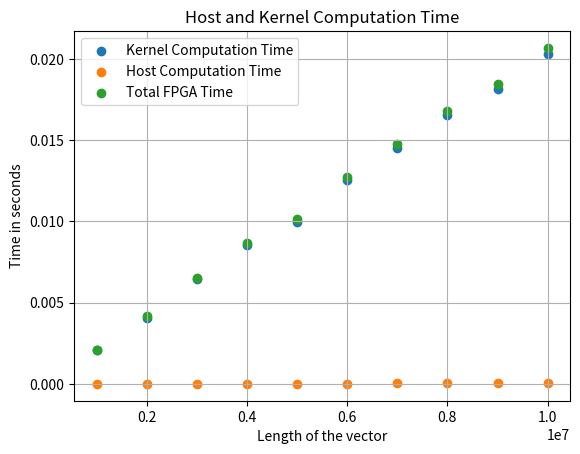

This figure's Python source:
import matplotlib.pyplot as plt 
import numpy as np 

start_length=(int)(1e6)
end_length=(int)(1e7)
step=(int)(1e6)
length=range(start_length,end_length+step,step)
host=np.zeros(len(length))
h2f=np.zeros(len(length))
kernel=np.zeros(len(length))
f2h=np.zeros(len(length))

host[0]=5
h2f[0]=26
kernel[0]=2077
f2h[0]=15

host[1]=9.9
h2f[1]=50.7
kernel[1]=4081
f2h[1]=32

host[2]=14.97
h2f[2]=69.129
kernel[2]=6428
f2h[2]=43.6

host[3]=20.965
h2f[3]=86.235
kernel[3]=8526.744
f2h[3]=63.927

host[4]=25.237
h2f[4]=105.281
kernel[4]=9993.491
f2h[4]=69.475

host[5]=30.319
h2f[5]=120.214
kernel[5]=12535
f2h[5]=88

host[6]=34
h2f[6]=160
kernel[6]=14526
f2h[6]=95.908

host[7]=40.564
h2f[7]=149.762
kernel[7]=16527
f2h[7]=113

host[8]=46.078
h2f[8]=171.255
kernel[8]=18164
f2h[8]=128

host[9]=54.40
h2f[9]=208.981
kernel[9]=20322
f2h[9]=139.958

host=host*1e-6
kernel=kernel*1e-6
f2h=f2h*1e-6
h2f=h2f*1e-6

print(len(kernel))
print(len(h2f))
print(len(f2h))
print(len(host))

plt.scatter(length,kernel,label="Kernel Computation Time")
plt.scatter(length,host,label="Host Computation Time")
plt.scatter(length,kernel+f2h+h2f,label="Total FPGA Time")
# plt.plot(length,h2f)
# plt.plot(length,host)
# plt.plot(length,f2h)
plt.title("Host and Kernel Computation Time")
plt.xlabel("Length of the vector")
plt.ylabel("Time in seconds")
plt.grid()
plt.legend()
plt.show()

